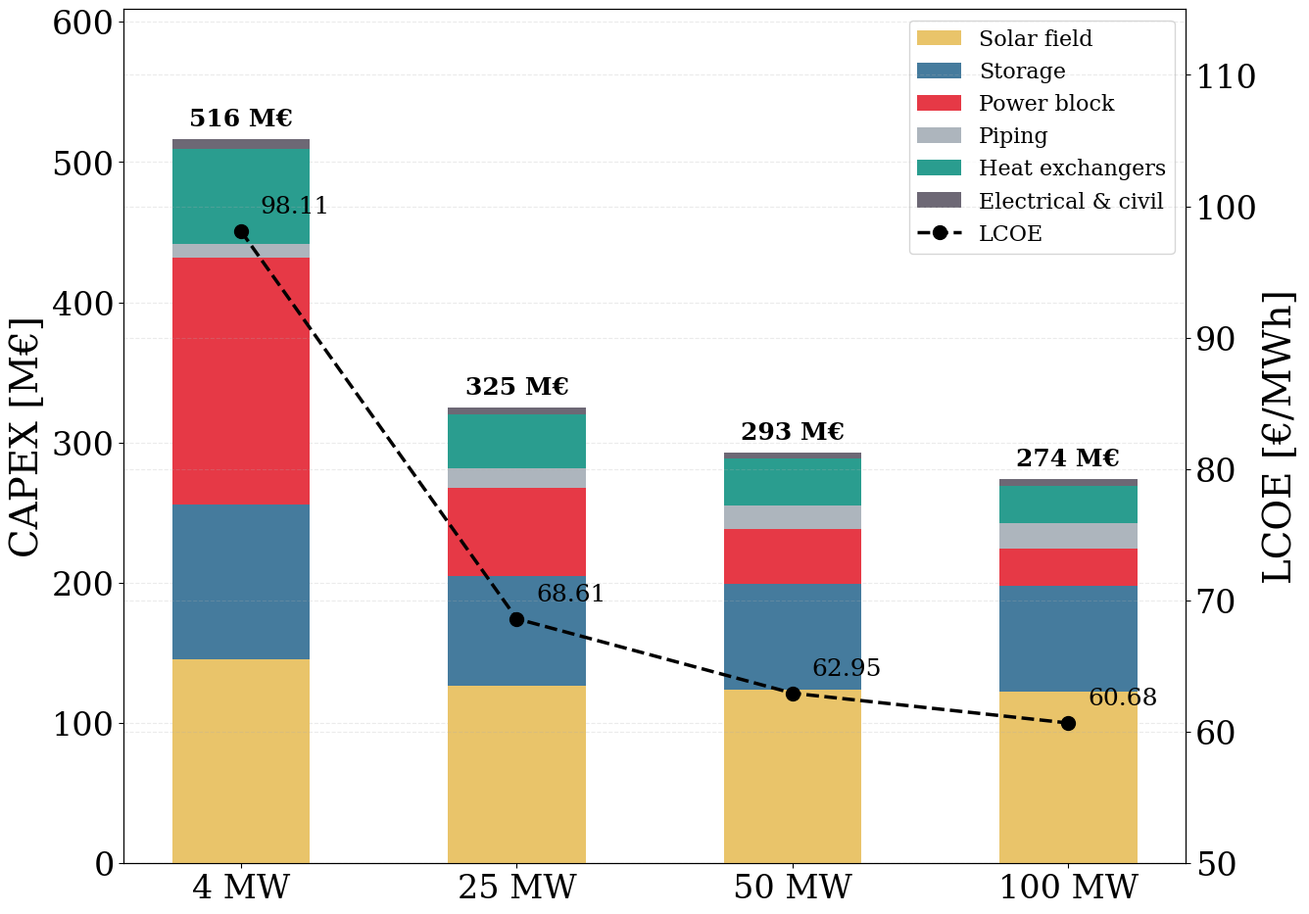

Write Python code to recreate this figure.
# -*- coding: utf-8 -*-
"""
CAPEX breakdown + LCOE vs turbine size — Steam Rankine
Author: Grégoire Hendrix
"""
import numpy as np
import matplotlib.pyplot as plt
import matplotlib.ticker as ticker
import os

plt.rcParams.update({
    'font.family': 'serif', 'font.size': 28, 'axes.labelsize': 28,
    'xtick.labelsize': 24, 'ytick.labelsize': 24, 'legend.fontsize': 18,
    'figure.dpi': 150, 'axes.grid': True, 'grid.alpha': 0.25,
    'grid.linestyle': '--',
})

SAVE_DIR = (r"C:\Users\gregoire.hendrix@johncockerill.com"
            r"\OneDrive - John Cockerill\Documents\Cockerill"
            r"\Images\4. LCOE")
os.makedirs(SAVE_DIR, exist_ok=True)

# ── Data (ordered small → large) ─────────────────────────────────────────────
sizes     = ['4 MW', '25 MW', '50 MW', '100 MW']
LCOE_vals = np.array([98.11, 68.61, 62.95, 60.68])

# CAPEX in M€
solar_field  = np.array([145.793, 126.610, 123.585, 122.505])
storage      = np.array([110.014,  78.412,  75.579,  75.535])
power_block  = np.array([175.775,  62.498,  39.061,  26.561])
piping       = np.array([ 10.403,  14.381,  16.674,  18.237])
hx           = np.array([ 67.360,  38.229,  33.558,  26.339])
elec_civil   = np.array([  6.740,   4.859,   4.699,   4.685])

total_capex = solar_field + storage + power_block + piping + hx + elec_civil

categories = {
    'Solar field':        (solar_field,  '#e9c46a'),
    'Storage':            (storage,      '#457b9d'),
    'Power block':        (power_block,  '#e63946'),
    'Piping':             (piping,       '#adb5bd'),
    'Heat exchangers':    (hx,           '#2a9d8f'),
    'Electrical & civil': (elec_civil,   '#6d6875'),
}

# ── Figure ────────────────────────────────────────────────────────────────────
x     = np.arange(len(sizes))
width = 0.5

fig, ax1 = plt.subplots(figsize=(14, 10))
ax1.grid(axis='x', visible=False)

# Stacked bars
bottoms = np.zeros(len(sizes))
for label, (data, color) in categories.items():
    ax1.bar(x, data, width, bottom=bottoms,
            color=color, label=label, zorder=3)
    bottoms += data

# Total CAPEX annotation on top of each bar
for i, tot in enumerate(total_capex):
    ax1.text(x[i], tot + 6, f'{tot:.0f} M€',
             ha='center', va='bottom', fontsize=18, fontweight='bold')

# LCOE on secondary axis
ax2 = ax1.twinx()
ax2.plot(x, LCOE_vals, color='black', linestyle='--',
         linewidth=2.5, marker='o', markersize=10, zorder=5, label='LCOE')

# Annotate LCOE values above markers
for i, lcoe in enumerate(LCOE_vals):
    ax2.text(x[i] + 0.07, lcoe + 1.0, f'{lcoe:.2f}',
             ha='left', va='bottom', fontsize=18, color='black')

ax1.set_ylabel('CAPEX [M€]')
ax1.set_ylim(0, max(total_capex) * 1.18)
ax1.set_xticks(x)
ax1.set_xticklabels(sizes)

ax2.set_ylabel('LCOE [€/MWh]')
ax2.set_ylim(50, 115)
ax2.yaxis.set_major_locator(ticker.MultipleLocator(10))
ax2.tick_params(labelsize=24)

# Combined legend
bars_h, bars_l = ax1.get_legend_handles_labels()
line_h, line_l = ax2.get_legend_handles_labels()
ax1.legend(bars_h + line_h, bars_l + line_l,
           loc='upper right', fontsize=16, ncol=1)

fig.tight_layout()
path = os.path.join(SAVE_DIR, "fig_LCOE_turbine_size_steam.pdf")
fig.savefig(path, bbox_inches='tight')
print(f"Saved -> {path}")
plt.show()
